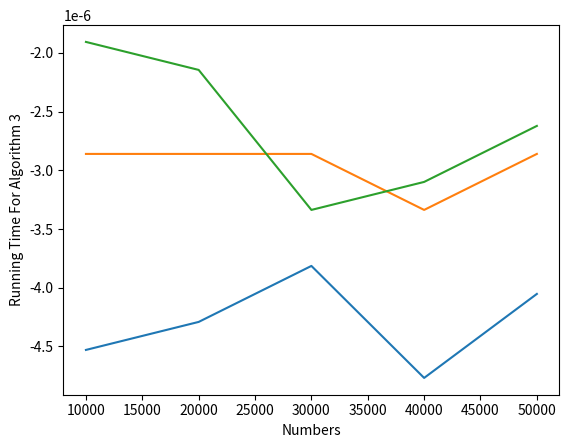

Here is the Python script that generated this plot:
#Assignment 10 - Benchmarking Sorting Algorithms
#Name:Peter Zeng
#Date: February,13 2018
#Program Title:Benchmarking Sorting Algorithms
#Program Function:(1) Create a class with functions for three sorting algorithms
# - bubble sort, selection sort and insertion sort. 
#(2) Write a program that determines the amount of time taken to sort lists of 
#random numbers of the following lenghs: n=[10000,20000,30000,40000,50000]
#(3) Output of the program:
import time
import matplotlib.pyplot as plt
import random
import pylab as l

#sorting algorithm
class sorting:
    #This part is used to garph the data to indicate how much time the algorithms used
    n = [10000,20000,30000,40000,50000]
    time1 = []
    time2 = []
    time3 = []
    def bubble_sort(list):# it rearrange the list from the unexpected list for random numbers
        randomnum = len(list)
        for i in range(0,randomnum-1):   
            for j in range(0, randomnum-1-i): 
                if list[j] > list[j + 1]:
                    swap = list[j]
                    list[j] = list[j+1]   # let those value combine to each others
                    list[j+1] = swap

    #matplotlib part
    print("The Bubble Sort")
    print("n","         ","time")
    for t in range(0, len(n)):
        for p in n:
            list = random.sample(range(p), 10)
            start = time.time()
            bubble_sort(list)
            after = time.time()
            total = start - after
        time1.append(total)
        print(n[t],"    ",total)
    plt.ylabel('Running Time For Algorithm 1')
    plt.xlabel('Numbers')
    l.plot(n, time1)
    l.show()        #show the data

    list = [10,25,34,8,28,56,78,95,99]   # print out for this algorithm, and test it
    bubble_sort(list)                  
    print(list)
  

    def selection_sort(list1): #it can select the biggest number to right side,then the smallest numbers to left side
        for magic in range(len(list1)-1,0,-1):
            Max = 0
            for town in range(1,magic + 1):
                if list1[town] > list1[Max]:
                    Max = town
                    select = list1[town]
                    list1[magic] = list1[Max]
                    list1[Max] = select
    #matplotlib part
    print("The Selection Sort")
    print("n","         ","time")
    for t in range(0, len(n)):
        for e in n:
            list = random.sample(range(e), 10)
            start = time.time()
            selection_sort(list)
            after = time.time()
            total = start-after
        time2.append(total)
        print(n[t],"    ",total)
    plt.ylabel('Running Time For Algorithm 2')
    plt.xlabel('Numbers')
    l.plot(n, time2)
    l.show()          #show the data
    
    list1 = [10,25,22,8,28,56,78,95,99,69]     # print out for this algorithm, and test it
    selection_sort(list1)
    print(list1)

    def insertion_sort(list2):            #it builds the final sorted array (or list) one item at one time
        for index in range(1,len(list2)):
            things = list2[index]
            p = index
            while p > 0 and list2[p - 1] > things:
                list2[p] = list2[p-1]
                p = p - 1
                list2[p] = things
    #matplotlib part
    print("The Insertion Sort")
    print("n","         ","time")
    for t in range(0, len(n)):
        for r in n:
            list = random.sample(range(r), 10)
            start = time.time()
            insertion_sort(list)
            after = time.time()
            total = start - after
        time3.append(total)
        print(n[t],"    ",total)
    plt.ylabel('Running Time For Algorithm 3')
    plt.xlabel('Numbers')
    l.plot(n, time3)
    l.show()      # show the data
    
    list2 = [10,25,34,8,55,56,78,95,99,69]     # print out for this algorithm, and test it
    insertion_sort(list2)
    print(list2)






   
    





